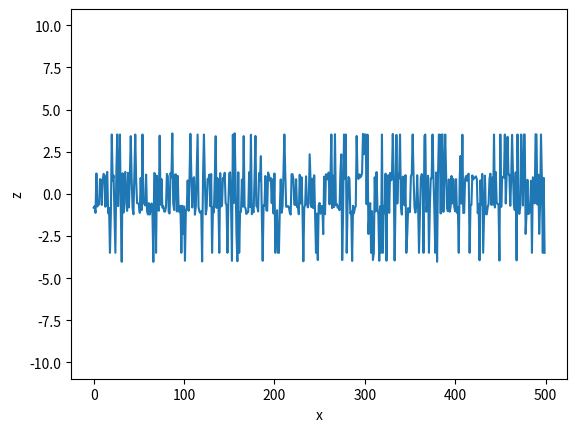

Here is the Python script that generated this plot:
#!/usr/bin/python3

import numpy as np
import matplotlib.pyplot as plt

Ra_max = 1.5
Rsk_max = 0
Rku_max = 3
ABS_EPS = 1e-15

z_min = -10
z_max = 10

LEN = 500

_Ra = 0
_z_avg = 0
_dz_avg = 0

_dA = 0

_Rq = 0
_dRq = 0

_Rsk = 0
_Rku = 0

def smooth_abs(x):
    return np.sqrt(np.power(x, 2) + ABS_EPS)

def smooth_abs_deriv(x):
    return np.divide(x, np.sqrt(np.power(x, 2) + ABS_EPS))

def A(x, z):
    A = 0
    dx = x[1] - x[0]
    for i in range(1, LEN):
        A += 0.5*dx*(z[i]+z[i-1])

    return A

def dA_dz(x, z):
    dA = np.zeros_like(x)
    dx = x[1] - x[0]
    for i in range(1, LEN):
        dA[i-1] += 0.5*dx
        dA[i  ] += 0.5*dx

    return dA

def z_avg(x, z):
    global _z_avg

    _A = A(x, z)
    _z_avg = _A/(x[-1] - x[0])

def dz_avg_dz(x, z):
    global _dz_avg

    _dz_avg = _dA/(x[-1] - x[0])


def Ra(x, z):
    global _Ra

    z_avg(x, z)

    _Ra = np.sum(smooth_abs(z-_z_avg))/LEN
    return (_Ra - Ra_max)**2

def dRa_dz(x, z):

    return 2*(_Ra - Ra_max)*np.multiply(smooth_abs_deriv(z - _z_avg), 1 - _dz_avg)

def Rq(z):
    return np.sqrt(np.sum(np.power(z - _z_avg, 2))/LEN)

def dRq_dz(z):
    return np.multiply((z - _z_avg), 1 - _dz_avg)/(LEN*_Rq)

def Rsk(z):
    return np.sum(np.power(z - _z_avg, 3))/(LEN*_Rq**3)

def dRsk_dz(z):
    return 3*(np.multiply(np.power(z - _z_avg, 2), 1 - _dz_avg)/(LEN*_Rq**3) - (_Rsk/_Rq)*_dRq)

def Rku(z):
    return np.sum(np.power(z - _z_avg, 4))/(LEN*_Rq**4)

def dRku_dz(z):
    return 4*(np.multiply(np.power(z - _z_avg, 3), 1 - _dz_avg)/(LEN*_Rq**4) - (_Rku/_Rq)*_dRq)
   
delta_max = 1e10
delta_min = 1e-30
delta = 5

rng = np.random.Generator(np.random.PCG64())
z = rng.uniform(z_min, z_max, LEN)
x = np.linspace(0, LEN-1, LEN)
zold1 = z
zold2 = z
delta_e = np.ones_like(x)*delta

# This is constant
_dA = dA_dz(x, z)
dz_avg_dz(x, z)

lRa = Ra(x, z)
lRa_old1 = lRa
lRa_old2 = lRa

_Rq = Rq(z)
_dRq = dRq_dz(z)

_Rsk = Rsk(z)
Rsk_old1 = _Rsk
Rsk_old2 = _Rsk

_Rku = Rku(z)
Rku_old1 = _Rku
Rku_old2 = _Rku

ETA0 = 1
ETA1 = 1e2
ETA2 = 1
L0 = lRa
L1 = (_Rsk - Rsk_max)**2
L2 = (_Rku - Rku_max)**2

plt.ion()

fig, ax = plt.subplots()
ax.set_xlabel("x")
ax.set_ylabel("z")
line, = plt.plot(x, z)

plt.show()

DEC = 0.8
INC = 2

NN = 1e-4

while abs(lRa) > 1e-6 or abs(_Rsk) > 1e-6 or abs(_Rku - 3) > 1e-6:
    S = ETA0*dRa_dz(x, z) + ETA1*L1*2*(_Rsk - Rsk_max)*dRsk_dz(z) + ETA2*L2*2*(_Rku - Rku_max)*dRku_dz(z)

    Ra_e = (lRa-lRa_old1)*(lRa_old1-lRa_old2)
    Rsk_e = ((_Rsk - Rsk_max)**2-Rsk_old1)*(Rsk_old1-Rsk_old2)
    Rku_e = ((_Rku - Rku_max)**2-Rku_old1)*(Rku_old1-Rku_old2)

    # if Ra_e < 0 or Rsk_e < 0 or Rku_e < 0:
    #     NN *= DEC
    # elif Ra_e > 0 or Rsk_e > 0 or Rku_e > 0:
    #     NN *= INC

    # z -= NN*S

    for i in range(LEN):
        d_e = (z[i] - zold1[i])*(zold1[i] - zold2[i])
        if d_e < 0 or Ra_e < 0 or Rsk_e < 0 or Rku_e < 0:
            delta_e[i] = max(DEC*delta_e[i], delta_min)
        elif d_e > 0 or Ra_e > 0 or Rsk_e > 0 or Rku_e > 0:
            delta_e[i] = min(INC*delta_e[i], delta_max)

        z_inf = z[i] - delta_e[i]
        z_sup = z[i] + delta_e[i]
        L = z[i] - 2*delta_max
        U = z[i] + 2*delta_max
        a = np.max([z_inf, z_min, 0.9*L+0.1*z[i]])
        b = np.min([z_sup, z_max, 0.9*U+0.1*z[i]])

        p = ((U-z[i])**2)*(max(S[i], 0.0) + 0.001*abs(S[i]) + 0.5*1e-6*(U-L))
        q = ((z[i]-L)**2)*(max(-S[i], 0.0) + 0.001*abs(S[i]) + 0.5*1e-6*(U-L))
        sqrtp = np.sqrt(p)
        sqrtq = np.sqrt(q)
        zold2[i] = zold1[i]
        zold1[i] = z[i]
        z[i] = max(a, min(b, (L*sqrtp+U*sqrtq)/(sqrtp+sqrtq)))

    line.set_ydata(z)

    fig.canvas.draw()
    fig.canvas.flush_events()

    lRa_old2 = lRa_old1
    lRa_old1 = lRa
    lRa = Ra(x, z)

    _Rq = Rq(z)
    _dRq = dRq_dz(z)

    L1 += (_Rsk - Rsk_max)**2
    Rsk_old2 = Rsk_old1
    Rsk_old1 = (_Rsk - Rsk_max)**2
    _Rsk = Rsk(z)

    L2 += (_Rku - Rku_max)**2
    Rku_old2 = Rku_old1
    Rku_old1 = (_Rku - Rku_max)**2
    _Rku = Rku(z)

    print("z_avg: ", _z_avg)
    print("Ra:    ", _Ra)
    print("Rsk:   ", _Rsk)
    print("Rku:   ", _Rku)
    print("")

input()
